Run: headless pygame with SDL's dummy video driver; simulated clock (each Clock.tick advances the game by its frame time, no real sleeping); random seed 0; keys injected as events and as key.get_pressed() state; no mouse input.
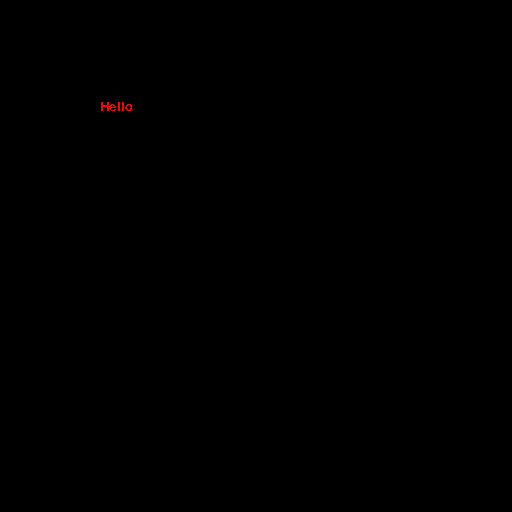
Frame 1 of 4 · flips 1–60 · no input
Frame 2 of 4 · flips 61–180 · tapped SPACE, RETURN · held RIGHT (→), D · screen unchanged from frame 1, image omitted
Frame 3 of 4 · flips 181–300 · held DOWN (↓), S · screen unchanged from frame 2, image omitted
Frame 4 of 4 · flips 301–420 · held LEFT (←), A, UP (↑), W · screen unchanged from frame 3, image omitted

The pygame program that drew these frames:

import pygame


class textbox(pygame.sprite.Sprite):
    def __init__(self, font, rect, color, text, ref=None, getter=None):
        super().__init__()
        self.font = font
        self.image = self.font.render(text, False, color)
        self.rect = rect
        self.color = color
        self.text = text
        self.ref = ref
        self.getter = getter

    def update(self, args):
        if self.ref is not None and self.getter is not None:
            # Use a format string to represent the result of the
            # getter function invoked on the referenc as a float
            # with two decimal points
            self.text = "{0:.2f}".format(self.getter(self.ref))
            self.image = self.font.render(self.text, False, self.color)

    def draw(self, screen):
        screen.blit(self.image, self.rect)

    def change_text(self, text):
        self.text = text
        self.image = self.font.render(self.text, False, self.color)


if __name__ == "__main__":
    pygame.init()
    pygame.font.init()
    screen = pygame.display.set_mode((512, 512))
    running = True

    font = pygame.font.FontType(pygame.font.get_default_font(), 13)
    print(font)
    t1 = textbox(font, pygame.Rect(100, 100, 200, 100), (255, 0, 0), "Hello")

    while running:
        for event in pygame.event.get():
            if event.type == pygame.QUIT:
                running = False

        # Clear the screen
        screen.fill((0, 0, 0))
        t1.draw(screen)

        # Draw the scene
        pygame.display.flip()
